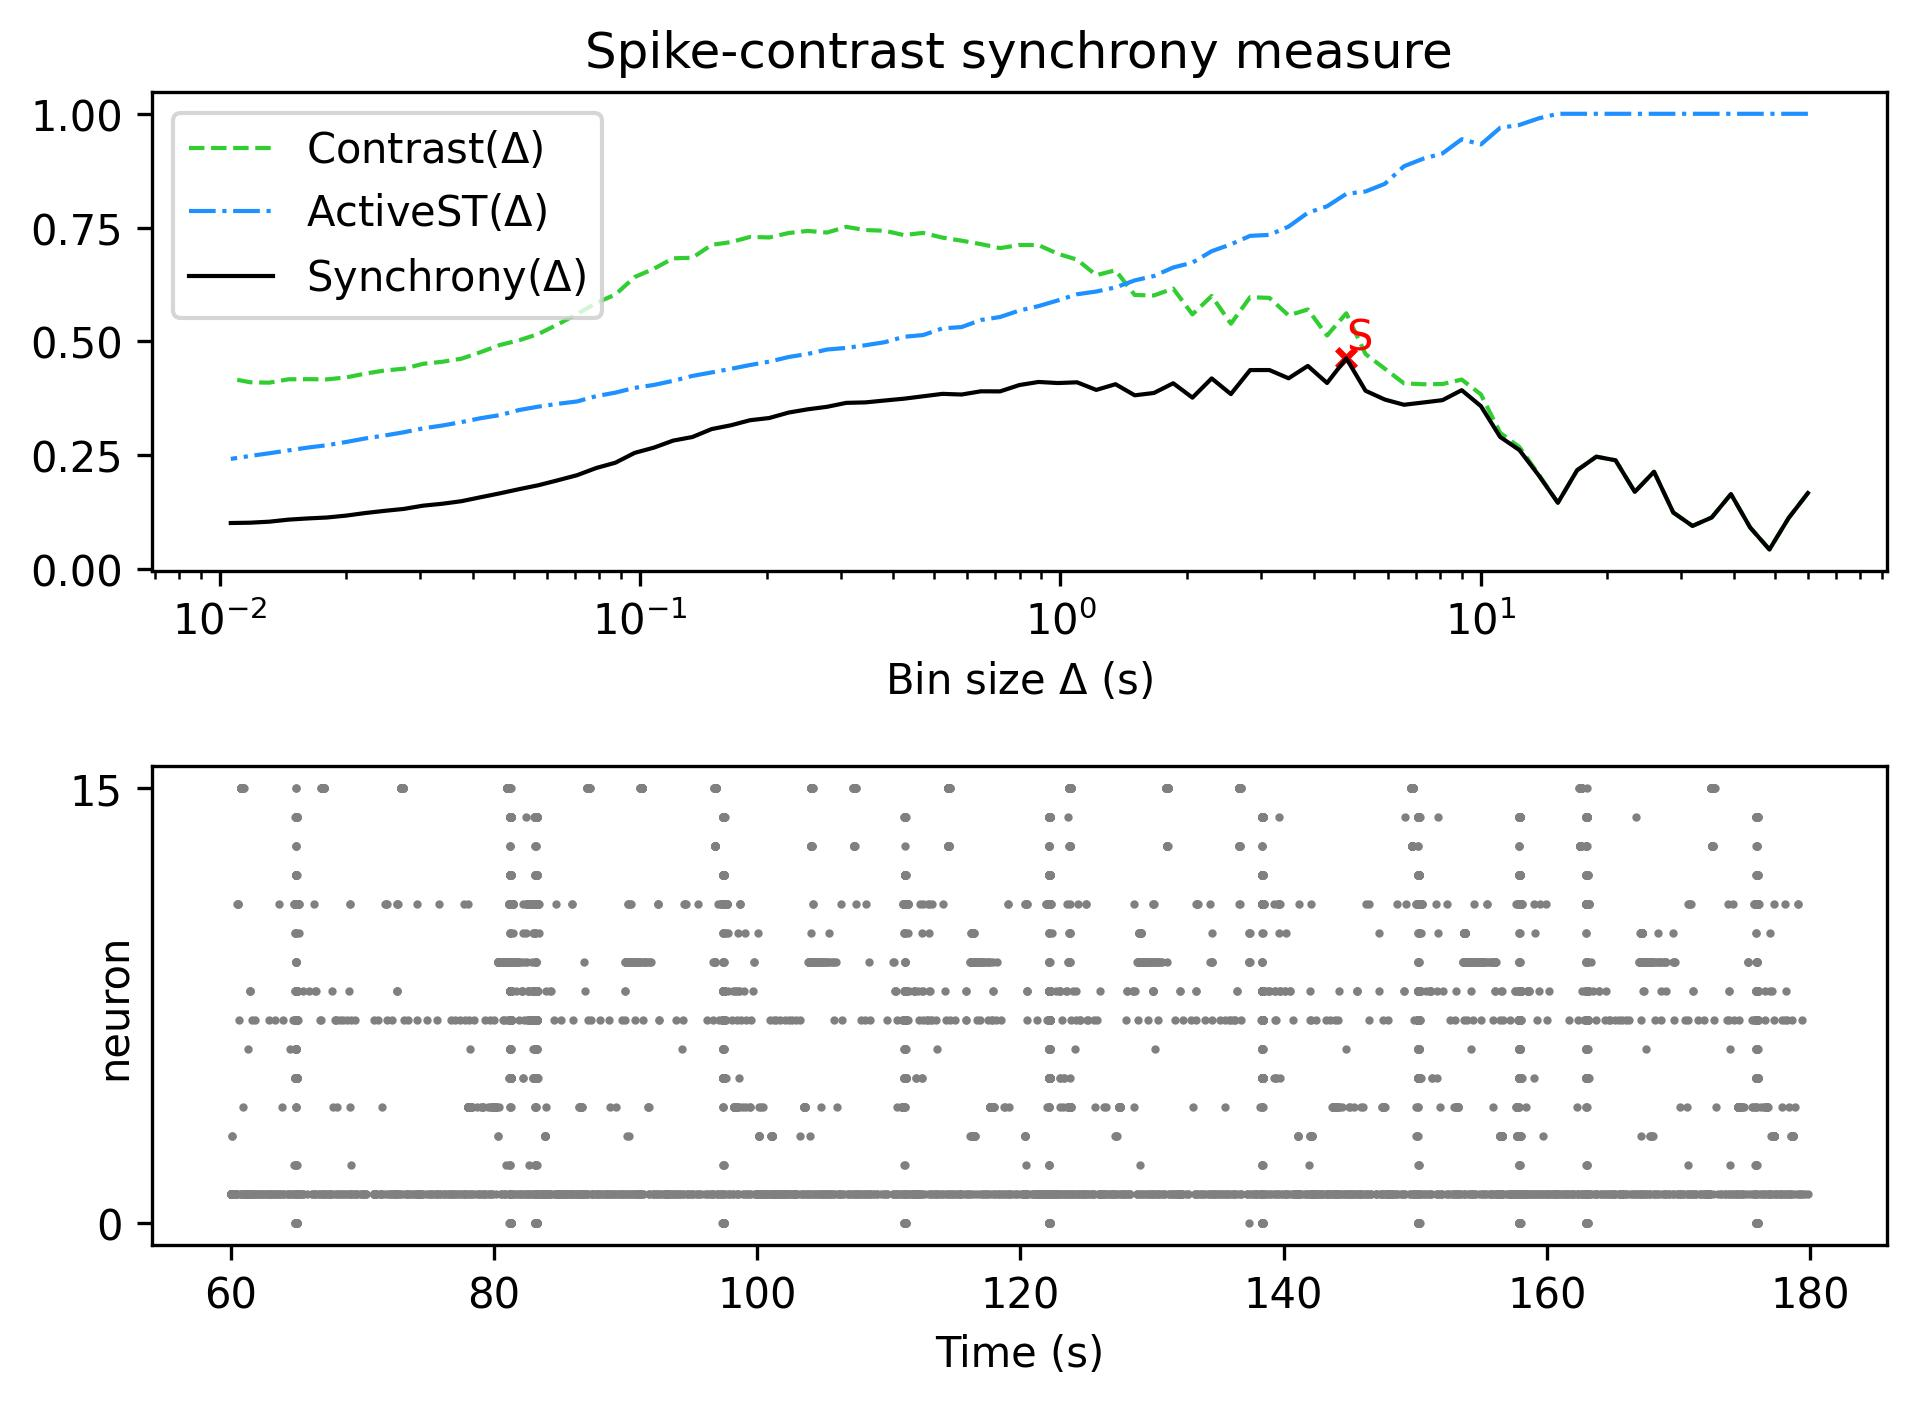

Values plotted in this chart, from the file beside it:
, Spike-contrast (60.0 s), Spike-contrast (54.0 s), Spike-contrast (48.6 s), Spike-contrast (43.74 s), Spike-contrast (39.366 s), Spike-contrast (35.429 s), Spike-contrast (31.886 s), Spike-contrast (28.698 s), Spike-contrast (25.828 s), Spike-contrast (23.245 s), Spike-contrast (20.921 s), Spike-contrast (18.829 s), Spike-contrast (16.946 s), Spike-contrast (15.251 s), Spike-contrast (13.726 s), Spike-contrast (12.353 s), Spike-contrast (11.118 s), Spike-contrast (10.006 s), Spike-contrast (9.006 s), Spike-contrast (8.105 s), Spike-contrast (7.295 s), Spike-contrast (6.565 s), Spike-contrast (5.909 s)
0, 0.1671, 0.1124, 0.0432, 0.09135, 0.1648, 0.1135, 0.09495, 0.1244, 0.2139, 0.1697, 0.239, 0.247, 0.2171, 0.1458, 0.2062, 0.2615, 0.2903, 0.3579, 0.3931, 0.3711, 0.366, 0.361, 0.3725
